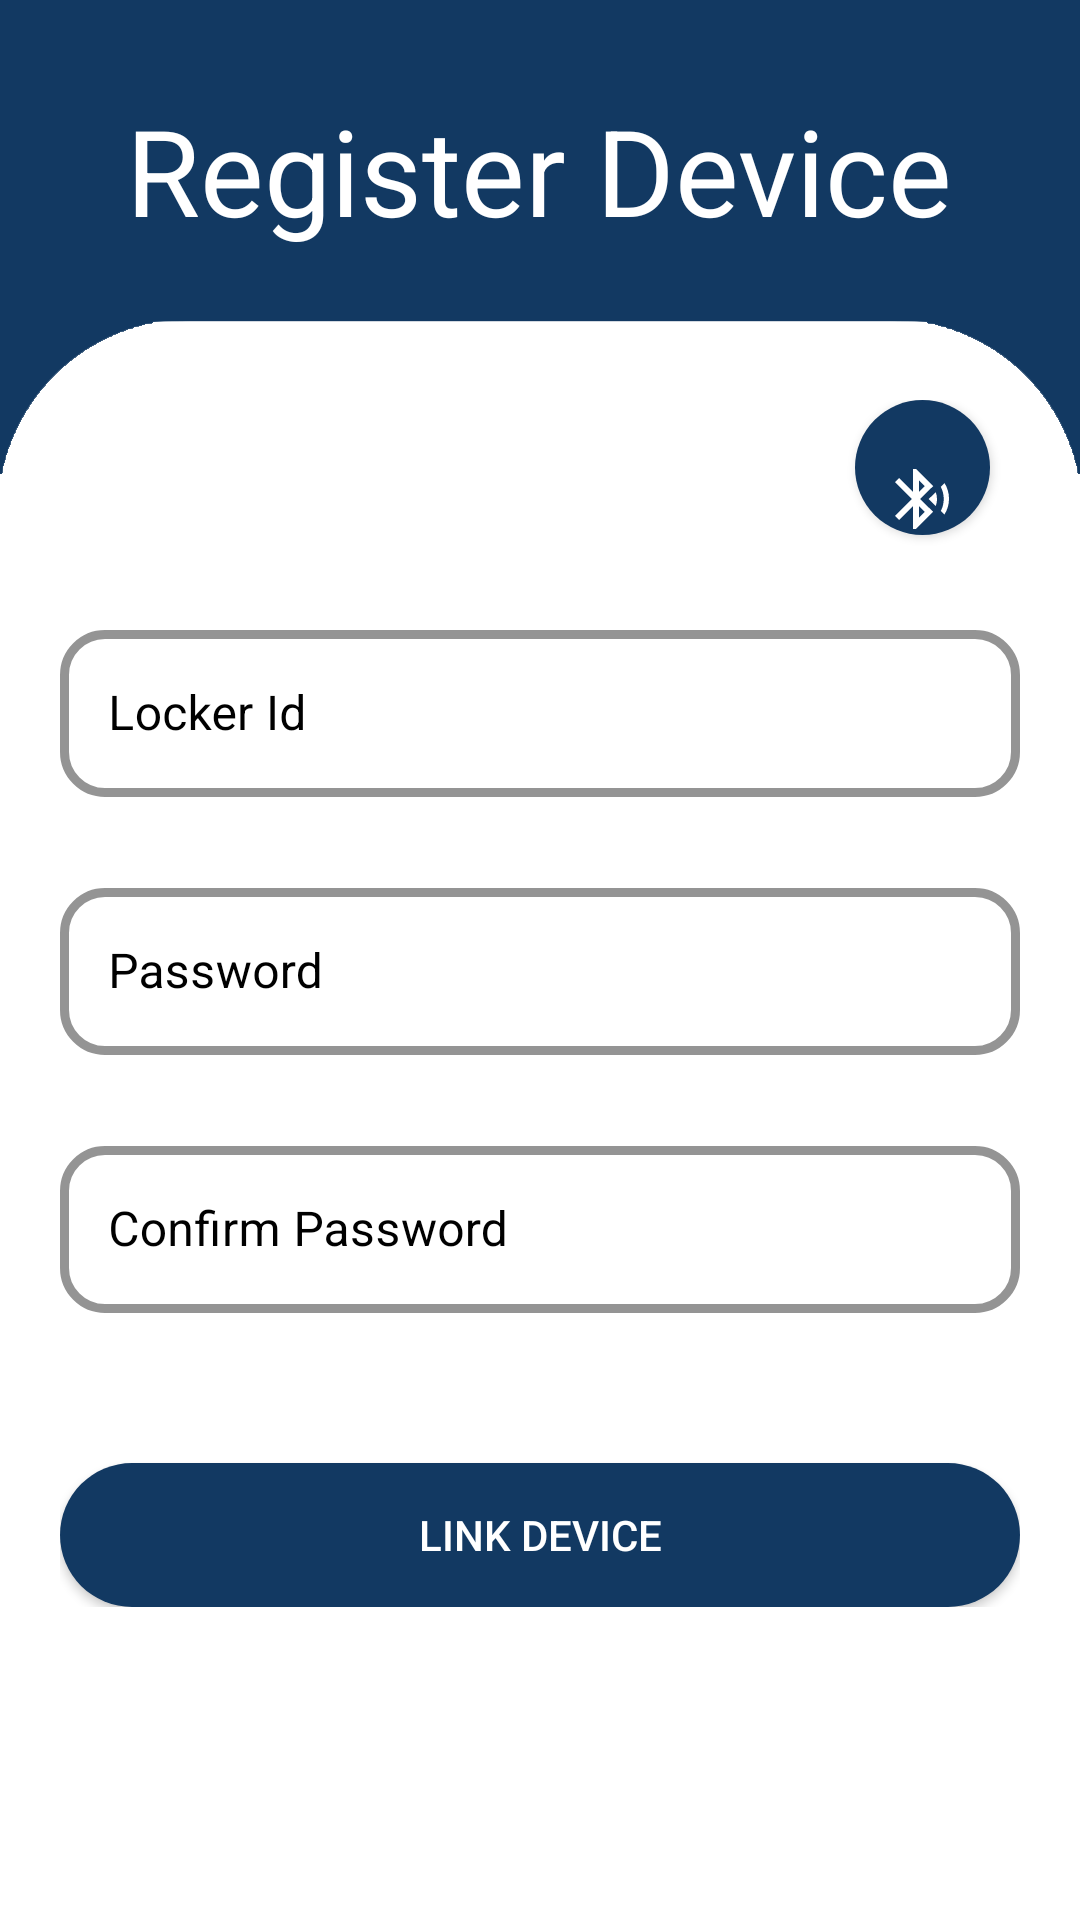

Here is an Android app screen rendered from its layout file. Give the layout XML and the strings, colors and styles it references.
<!-- AndroidManifest.xml: application theme Theme.ParcelLockerSystem -->
<!-- res/layout/activity_register_device.xml -->
<?xml version="1.0" encoding="utf-8"?>
<RelativeLayout
    xmlns:android="http://schemas.android.com/apk/res/android"
    xmlns:app="http://schemas.android.com/apk/res-auto"
    xmlns:tools="http://schemas.android.com/tools"
    android:layout_width="match_parent"
    android:layout_height="wrap_content"
    android:background="@drawable/bgaccessdevice_white"
    tools:context=".register_device">

    <TextView
        android:id="@+id/AccessDeviceTXT"
        android:layout_width="wrap_content"
        android:layout_height="wrap_content"
        android:layout_centerHorizontal="true"
        android:layout_marginTop="30dp"
        android:text="Register Device"
        android:textColor="@color/white"
        android:textSize="40dp" />

    <ProgressBar
        android:id="@+id/waiting_blockchain"
        android:layout_width="match_parent"
        android:layout_height="120dp"
        android:layout_gravity="center"
        android:visibility="gone"
        android:indeterminate="true"
        android:layout_marginTop="250dp"
        android:indeterminateTint="@color/blue_deep_water"
        />

    <LinearLayout
        android:id="@+id/registerdevice_layout"
        android:layout_width="match_parent"
        android:layout_height="wrap_content"
        android:layout_below="@+id/AccessDeviceTXT"
        android:layout_marginTop="30dp"
        android:orientation="vertical"
        android:padding="20dp"
        android:visibility="visible">

        <Button
            android:id="@+id/searchNearbyDeviceBTN"
            android:layout_width="45dp"
            android:layout_height="45dp"
            android:layout_gravity="end"
            android:layout_marginRight="10dp"
            android:background="@drawable/customized_buttons"
            android:drawableBottom="@drawable/bluetooth_searching"
            android:elevation="20dp"
            />


        <TextView
            android:id="@+id/error_lockerIDTXT"
            android:layout_width="match_parent"
            android:layout_height="wrap_content"
            android:layout_gravity="start"
            android:layout_marginTop="10dp"
            android:text="@string/error_generic"
            android:textColor="@color/crimson_red"
            android:textSize="12dp"
            android:visibility="invisible" />

        <com.google.android.material.textfield.TextInputLayout
            style="@style/Widget.MaterialComponents.TextInputLayout.OutlinedBox"
            android:layout_width="match_parent"
            android:layout_height="match_parent"
            android:layout_marginBottom="25dp"
            android:elevation="12dp"
            android:textColorHint="@color/black"
            app:boxCornerRadiusBottomEnd="15dp"
            app:boxCornerRadiusBottomStart="15dp"
            app:boxCornerRadiusTopEnd="15dp"
            app:boxCornerRadiusTopStart="15dp"
            app:boxStrokeColor="@color/default_text_blue"
            app:boxStrokeWidth="3dp"
            app:counterTextColor="@color/black"
            app:endIconCheckable="true"
            app:endIconMode="clear_text"
            app:endIconTint="@color/black">

            <com.google.android.material.textfield.TextInputEditText
                android:id="@+id/lockerIdINP"
                android:layout_width="match_parent"
                android:layout_height="wrap_content"
                android:enabled="false"
                android:hint="Locker Id"
                android:inputType="text"
                android:textColor="@color/black"
                android:textColorHint="@color/black" />
        </com.google.android.material.textfield.TextInputLayout>

        <TextView
            android:id="@+id/errorPasswordTxt"
            android:layout_width="match_parent"
            android:layout_height="wrap_content"
            android:layout_gravity="start"
            android:text="@string/error_generic"
            android:textColor="@color/crimson_red"
            android:textSize="12dp"
            android:visibility="gone" />


        <com.google.android.material.textfield.TextInputLayout
            style="@style/Widget.MaterialComponents.TextInputLayout.OutlinedBox"
            android:layout_width="match_parent"
            android:layout_height="match_parent"
            android:layout_marginBottom="25dp"
            android:elevation="12dp"
            android:textColorHint="@color/black"
            app:boxCornerRadiusBottomEnd="15dp"
            app:boxCornerRadiusBottomStart="15dp"
            app:boxCornerRadiusTopEnd="15dp"
            app:boxCornerRadiusTopStart="15dp"
            app:boxStrokeColor="@color/default_text_blue"
            app:boxStrokeWidth="3dp"
            app:counterTextColor="@color/black"
            app:endIconCheckable="true"
            app:endIconMode="clear_text"
            app:counterMaxLength="4"
            app:endIconTint="@color/black">

            <com.google.android.material.textfield.TextInputEditText
                android:id="@+id/passwordINP"
                android:layout_width="match_parent"
                android:layout_height="wrap_content"
                android:hint="Password"
                android:maxLength="4"
                android:inputType="numberPassword"
                android:textColor="@color/black"
                android:textColorHint="@color/black" />
        </com.google.android.material.textfield.TextInputLayout>

        <TextView
            android:id="@+id/errorConfirmPasswordTxt"
            android:layout_width="match_parent"
            android:layout_height="wrap_content"
            android:layout_gravity="start"
            android:text="@string/error_generic"
            android:textColor="@color/crimson_red"
            android:textSize="12dp"
            android:visibility="gone" />

        <com.google.android.material.textfield.TextInputLayout
            style="@style/Widget.MaterialComponents.TextInputLayout.OutlinedBox"
            android:layout_width="match_parent"
            android:layout_height="match_parent"
            android:layout_marginBottom="25dp"
            android:elevation="12dp"
            android:textColorHint="@color/black"
            app:boxCornerRadiusBottomEnd="15dp"
            app:boxCornerRadiusBottomStart="15dp"
            app:boxCornerRadiusTopEnd="15dp"
            app:boxCornerRadiusTopStart="15dp"
            app:boxStrokeColor="@color/default_text_blue"
            app:boxStrokeWidth="3dp"
            app:counterTextColor="@color/black"
            app:endIconCheckable="true"
            app:counterMaxLength="4"
            app:endIconMode="clear_text"
            app:endIconTint="@color/black">

        <com.google.android.material.textfield.TextInputEditText
                android:id="@+id/confirmPasswordINP"
                android:layout_width="match_parent"
                android:layout_height="wrap_content"
                android:maxLength="4"
                android:hint="Confirm Password"
                android:inputType="numberPassword"
                android:textColor="@color/black"
                android:textColorHint="@color/black" />

        </com.google.android.material.textfield.TextInputLayout>

        <Button
            android:id="@+id/linkdeviceBTN"
            android:layout_width="match_parent"
            android:layout_height="wrap_content"
            android:layout_marginTop="25dp"
            android:background="@drawable/customized_buttons"
            android:elevation="20dp"
            android:padding="10dp"
            android:text="Link Device" />

    </LinearLayout>

    <LinearLayout
        android:layout_width="match_parent"
        android:layout_height="match_parent"
        android:layout_below="@+id/registerdevice_layout"
        android:layout_centerHorizontal="true">

        <TextView
            android:id="@+id/register_statustxt"
            android:layout_width="match_parent"
            android:layout_height="wrap_content"
            android:layout_centerHorizontal="true"
            android:layout_marginTop="70dp"
            android:gravity="center"
            android:padding="10dp"
            android:text="Status Message"
            android:textColor="@color/crimson_red"
            android:textSize="18dp"
            android:visibility="gone" />


    </LinearLayout>
</RelativeLayout>
<!-- resources referenced by this layout -->
<resources>
  <color name="black">#FF000000</color>
  <color name="blue_deep_water">#04619f</color>
  <color name="crimson_red">#a71d31</color>
  <color name="default_text_blue">#123962</color>
  <color name="white">#FFFFFFFF</color>
  <!-- drawable bgaccessdevice_white: png bitmap (drawable, 15582 bytes) -->
  <!-- drawable bluetooth_searching (drawable) -->
  <vector xmlns:android="http://schemas.android.com/apk/res/android"
      android:width="24dp"
      android:height="24dp"
      android:viewportWidth="24.0"
      android:viewportHeight="24.0">
      <path
          android:fillColor="#fff"
          android:pathData="M14.24,12.01l2.32,2.32c0.28,-0.72 0.44,-1.51 0.44,-2.33 0,-0.82 -0.16,-1.59 -0.43,-2.31l-2.33,2.32zM19.53,6.71l-1.26,1.26c0.63,1.21 0.98,2.57 0.98,4.02s-0.36,2.82 -0.98,4.02l1.2,1.2c0.97,-1.54 1.54,-3.36 1.54,-5.31 -0.01,-1.89 -0.55,-3.67 -1.48,-5.19zM15.71,7.71L10,2L9,2v7.59L4.41,5 3,6.41 8.59,12 3,17.59 4.41,19 9,14.41L9,22h1l5.71,-5.71 -4.3,-4.29 4.3,-4.29zM11,5.83l1.88,1.88L11,9.59L11,5.83zM12.88,16.29L11,18.17v-3.76l1.88,1.88z"/>
  </vector>
  <!-- drawable customized_buttons (drawable) -->
  <?xml version="1.0" encoding="utf-8"?>
  <shape xmlns:android="http://schemas.android.com/apk/res/android"
      android:shape="rectangle" android:padding="20dp">
      
      <solid android:color="@color/default_text_blue"/>
      <corners android:radius="30dp"/>
  </shape>
  <string name="error_generic">Required*</string>
  <style name="Theme.ParcelLockerSystem" parent="Theme.MaterialComponents.NoActionBar">
          
          <item name="colorPrimary">@color/default_text_blue</item>
          <item name="colorPrimaryVariant">@color/blue_deep_water</item>
          <item name="colorOnPrimary">@color/white</item>
          
          <item name="colorOnSecondary">@color/engine_oil_blue</item>
          
          <item name="android:statusBarColor" tools:targetApi="O">?attr/colorPrimaryVariant</item>
          
          <item name="actionBarTheme">@color/zxing_transparent</item>
  
          
          <item name="android:windowActivityTransitions">true</item>
      </style>
  <color name="engine_oil_blue">#6daddb</color>
</resources>
